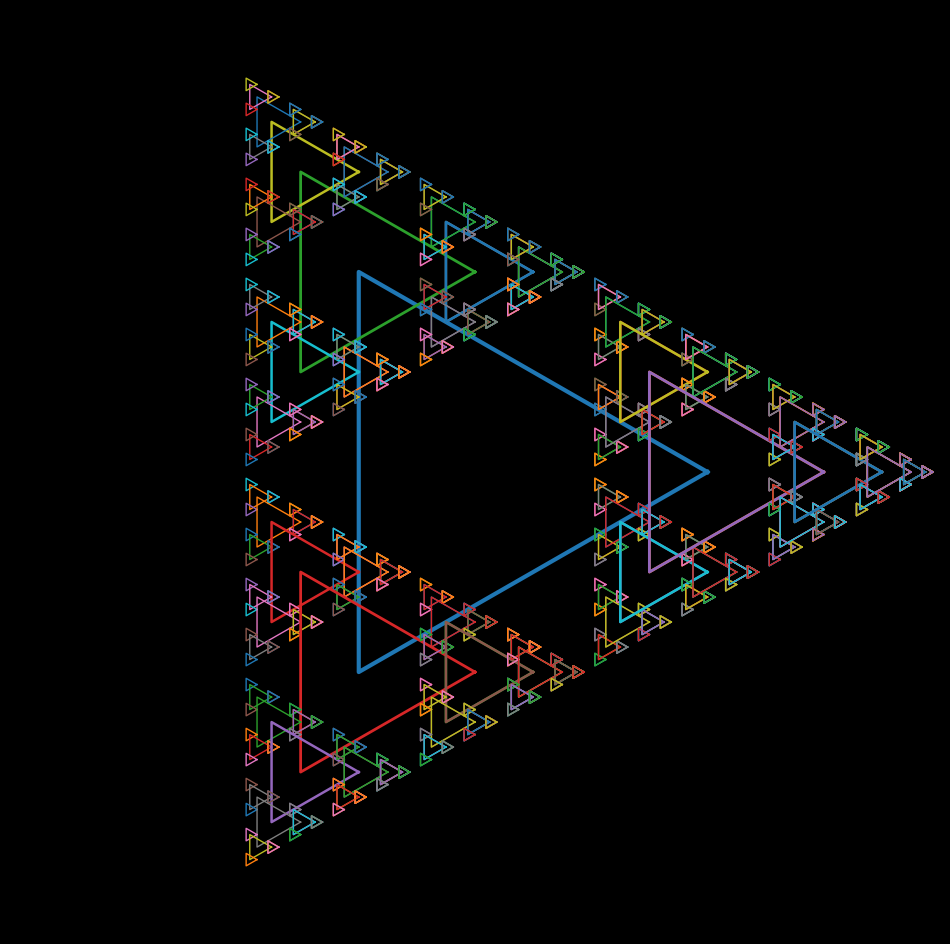

Here is the Python script that generated this plot: (Note: this script raises an exception after producing the figure.)
import matplotlib.pylab as plt
import numpy as np
import pandas as pd
from math import cos, sin,log,tan,gamma,pi,exp,sqrt
from mpl_toolkits.mplot3d import Axes3D


for n in range(4,8):
    p = plt.figure(figsize=(12,12),facecolor='black',dpi=500)
    p = plt.axis('off')
    p = plt.xlim(-2,2)
    p = plt.ylim(-2,2)
    plt.plot([cos(x) for x in np.linspace(0,2*pi,n)],
             [sin(x) for x in np.linspace(0,2*pi,n)],lw=3,alpha=1)

    for y in np.linspace(0,2*pi,n):
        plt.plot([(cos(x))*0.5+cos(y) for x in np.linspace(0,2*pi,n)],
                 [(sin(x))*0.5 +sin(y) for x in np.linspace(0,2*pi,n)],lw=2,alpha=1)
        for z in np.linspace(0,2*pi,n):
            plt.plot([(cos(x))*0.25+cos(y)*0.5+cos(z) for x in np.linspace(0,2*pi,n)],
                     [(sin(x))*0.25 +sin(y)*0.5+sin(z) for x in np.linspace(0,2*pi,n)],lw=1.8,alpha=1)
            for w in np.linspace(0,2*pi,n):
                plt.plot([(cos(x))*0.125+cos(y)*0.5+cos(z)*.25+cos(w) for x in np.linspace(0,2*pi,n)],
                         [(sin(x))*0.125 +sin(y)*0.5+sin(z)*.25+sin(w) for x in np.linspace(0,2*pi,n)],lw=1,alpha=1)
                for u in np.linspace(0,2*pi,n):
                    plt.plot([(cos(x))*0.0625+cos(y)*0.5+cos(z)*.25+cos(w)*0.125+cos(u) for x in np.linspace(0,2*pi,n)],
                             [(sin(x))*0.0625 +sin(y)*0.5+sin(z)*.25+sin(w)*0.125+sin(u)  for x in np.linspace(0,2*pi,n)],lw=1,alpha=1)
                    if n < 6:
                        for r in np.linspace(0,2*pi,n):
                            plt.plot([(cos(x))*0.0625/2+cos(y)*0.5+cos(z)*.25+cos(w)*0.125+cos(u)*0.0625+cos(r) for x in np.linspace(0,2*pi,n)],
                             [(sin(x))*0.0625/2 +sin(y)*0.5+sin(z)*.25+sin(w)*0.125+sin(u)*0.0625+sin(r)  for x in np.linspace(0,2*pi,n)],lw=1,alpha=1)
    plt.savefig(f'C:/Users/<user>/Pictures/RandomPlots/17122019/plot{n}.png',facecolor='black')